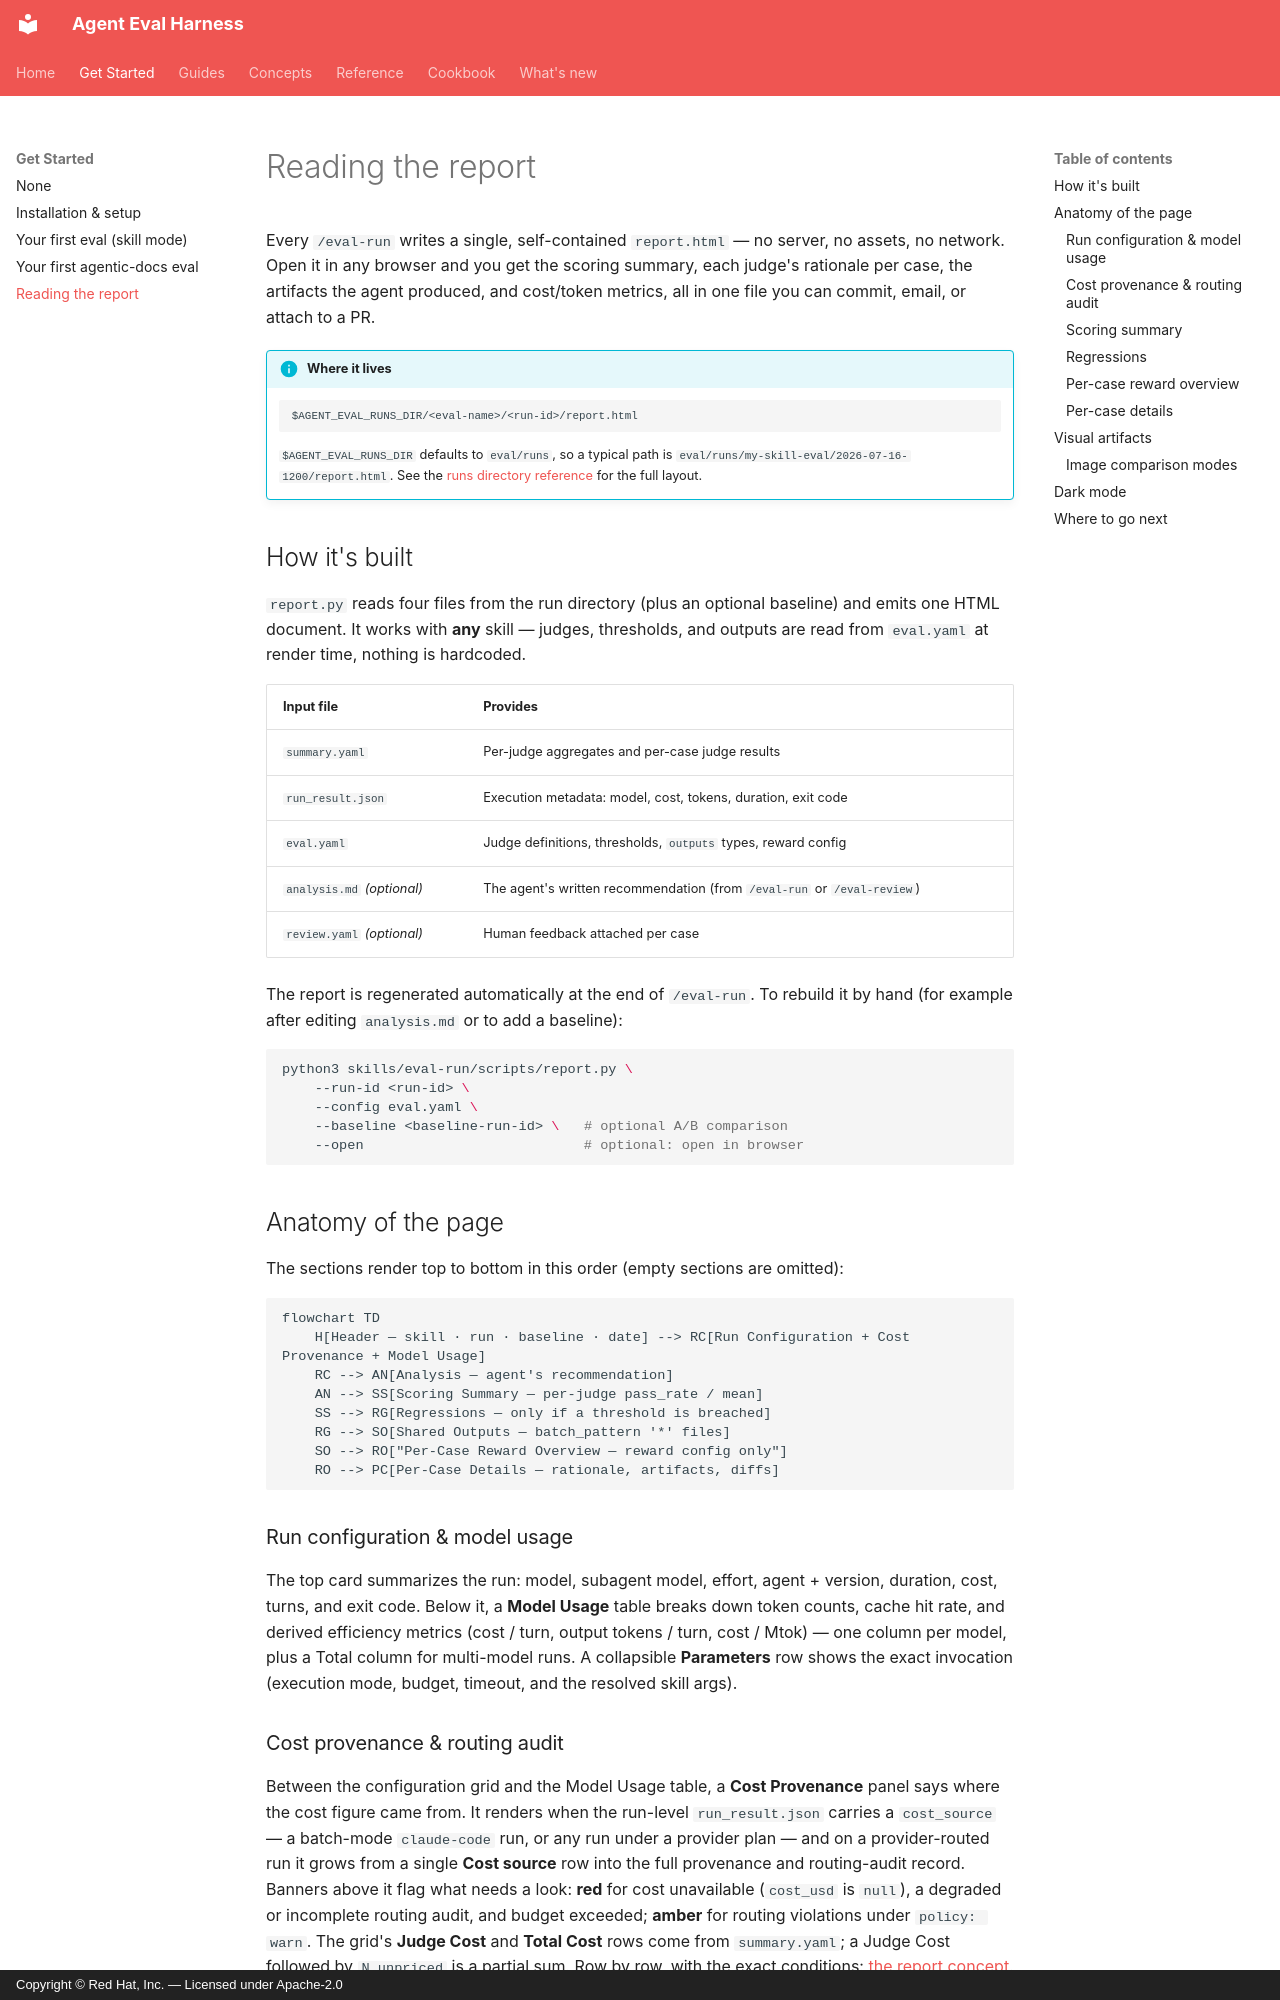

repository: fullsend-ai/agent-eval-harness · page: get-started/reading-the-report/index.html · generator: mkdocs · copyright: Copyright © Red Hat, Inc. — Licensed under Apache-2.0

# Reading the report

Every `/eval-run` writes a single, self-contained `report.html` — no server, no
assets, no network. Open it in any browser and you get the scoring summary, each
judge's rationale per case, the artifacts the agent produced, and cost/token
metrics, all in one file you can commit, email, or attach to a PR.

!!! info "Where it lives"
    ```text
    $AGENT_EVAL_RUNS_DIR/<eval-name>/<run-id>/report.html
    ```
    `$AGENT_EVAL_RUNS_DIR` defaults to `eval/runs`, so a typical path is
    `eval/runs/my-skill-eval/2026-07-16-1200/report.html`. See the
    [runs directory reference](../reference/runs-directory.md) for the full layout.

## How it's built

`report.py` reads four files from the run directory (plus an optional baseline)
and emits one HTML document. It works with **any** skill — judges, thresholds,
and outputs are read from `eval.yaml` at render time, nothing is hardcoded.

| Input file | Provides |
| --- | --- |
| `summary.yaml` | Per-judge aggregates and per-case judge results |
| `run_result.json` | Execution metadata: model, cost, tokens, duration, exit code |
| `eval.yaml` | Judge definitions, thresholds, `outputs` types, reward config |
| `analysis.md` *(optional)* | The agent's written recommendation (from `/eval-run` or `/eval-review`) |
| `review.yaml` *(optional)* | Human feedback attached per case |

The report is regenerated automatically at the end of `/eval-run`. To rebuild it
by hand (for example after editing `analysis.md` or to add a baseline):

```bash
python3 skills/eval-run/scripts/report.py \
    --run-id <run-id> \
    --config eval.yaml \
    --baseline <baseline-run-id> \   # optional A/B comparison
    --open                           # optional: open in browser
```

## Anatomy of the page

The sections render top to bottom in this order (empty sections are omitted):

```mermaid
flowchart TD
    H[Header — skill · run · baseline · date] --> RC[Run Configuration + Cost Provenance + Model Usage]
    RC --> AN[Analysis — agent's recommendation]
    AN --> SS[Scoring Summary — per-judge pass_rate / mean]
    SS --> RG[Regressions — only if a threshold is breached]
    RG --> SO[Shared Outputs — batch_pattern '*' files]
    SO --> RO["Per-Case Reward Overview — reward config only"]
    RO --> PC[Per-Case Details — rationale, artifacts, diffs]
```

### Run configuration & model usage

The top card summarizes the run: model, subagent model, effort, agent + version,
duration, cost, turns, and exit code. Below it, a **Model Usage** table breaks
down token counts, cache hit rate, and derived efficiency metrics
(cost / turn, output tokens / turn, cost / Mtok) — one column per model, plus a
Total column for multi-model runs. A collapsible **Parameters** row shows the
exact invocation (execution mode, budget, timeout, and the resolved skill args).
